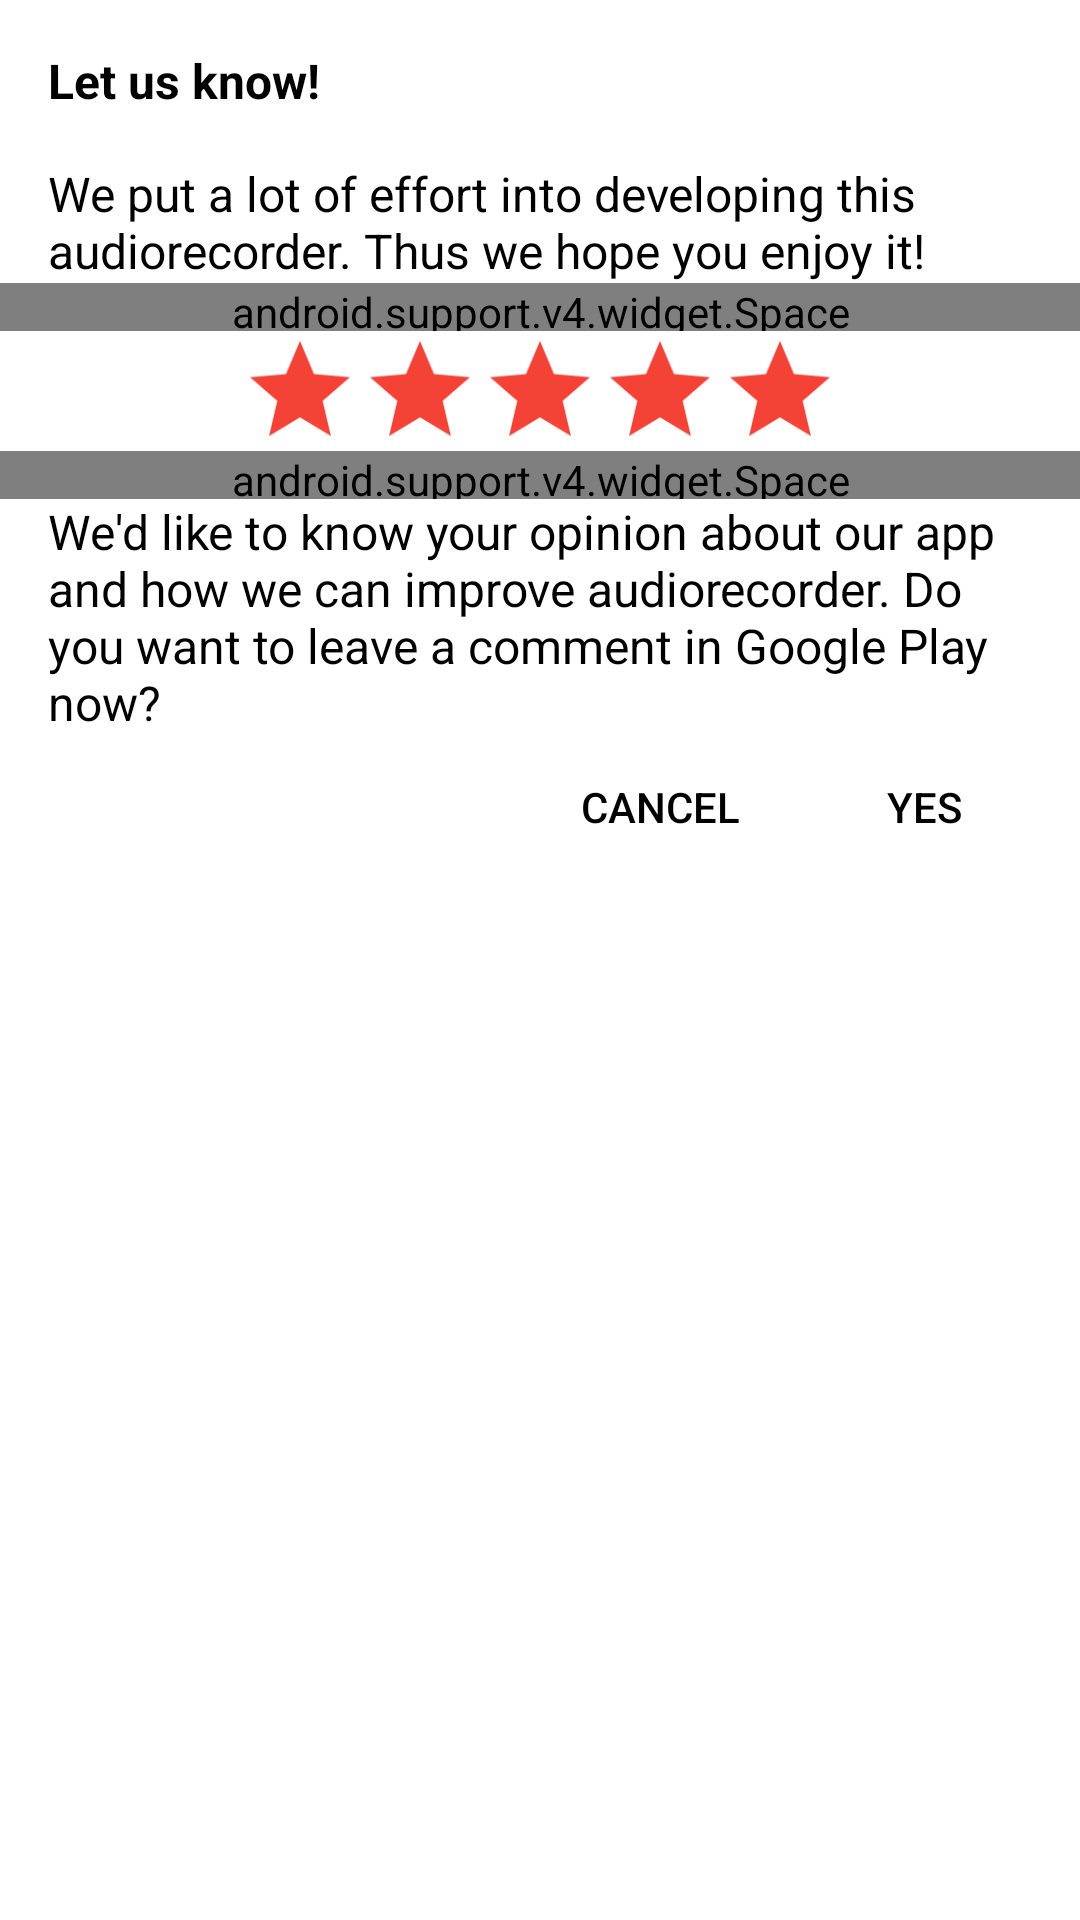

Write the Android layout XML for this screen, with the resource values it uses.
<!-- AndroidManifest.xml: application theme AppTheme -->
<!-- res/layout/dialog_rate.xml -->
<?xml version="1.0" encoding="utf-8"?>
<FrameLayout xmlns:android="http://schemas.android.com/apk/res/android"
    android:layout_width="match_parent"
    android:layout_height="wrap_content"
    android:background="@color/white">

    <LinearLayout
        android:layout_width="match_parent"
        android:layout_height="wrap_content"
        android:orientation="vertical">

        <TextView
            android:layout_width="match_parent"
            android:layout_height="wrap_content"
            android:padding="@dimen/padding_normal"
            android:text="@string/dialog_rate_title"
            android:textColor="@color/black"
            android:textSize="@dimen/textsize_normal"
            android:textStyle="bold" />

        <TextView
            android:layout_width="match_parent"
            android:layout_height="wrap_content"
            android:paddingLeft="@dimen/padding_normal"
            android:paddingRight="@dimen/padding_normal"
            android:text="@string/dialog_rate_text_top"
            android:textColor="@color/black"
            android:textSize="@dimen/textsize_normal" />

        <android.support.v4.widget.Space
            android:layout_width="match_parent"
            android:layout_height="@dimen/padding_normal" />

        <LinearLayout
            android:layout_width="wrap_content"
            android:layout_height="wrap_content"
            android:layout_gravity="center_horizontal"
            android:orientation="horizontal">

            <ImageView
                android:layout_width="@dimen/icon_listitem"
                android:layout_height="@dimen/icon_listitem"
                android:scaleType="fitXY"
                android:src="@drawable/star_red" />

            <ImageView
                android:layout_width="@dimen/icon_listitem"
                android:layout_height="@dimen/icon_listitem"
                android:scaleType="fitXY"
                android:src="@drawable/star_red" />

            <ImageView
                android:layout_width="@dimen/icon_listitem"
                android:layout_height="@dimen/icon_listitem"
                android:scaleType="fitXY"
                android:src="@drawable/star_red" />

            <ImageView
                android:layout_width="@dimen/icon_listitem"
                android:layout_height="@dimen/icon_listitem"
                android:scaleType="fitXY"
                android:src="@drawable/star_red" />

            <ImageView
                android:layout_width="@dimen/icon_listitem"
                android:layout_height="@dimen/icon_listitem"
                android:scaleType="fitXY"
                android:src="@drawable/star_red" />

        </LinearLayout>

        <android.support.v4.widget.Space
            android:layout_width="match_parent"
            android:layout_height="@dimen/padding_normal" />

        <TextView
            android:layout_width="match_parent"
            android:layout_height="wrap_content"
            android:paddingLeft="@dimen/padding_normal"
            android:paddingRight="@dimen/padding_normal"
            android:text="@string/dialog_rate_text_bottom"
            android:textColor="@color/black"
            android:textSize="@dimen/textsize_normal" />

        <LinearLayout
            android:layout_width="wrap_content"
            android:layout_height="wrap_content"
            android:layout_gravity="right"
            android:orientation="horizontal"
            android:paddingBottom="@dimen/padding_small"
            android:paddingLeft="@dimen/padding_small"
            android:paddingRight="@dimen/padding_small">

            <Button
                android:id="@+id/buttonCancel"
                style="?android:attr/borderlessButtonStyle"
                android:layout_width="wrap_content"
                android:layout_height="wrap_content"
                android:maxLines="1"
                android:text="@string/button_cancel"
                android:textColor="@color/black"
                android:textSize="@dimen/textsize_dialog_button" />

            <Button
                android:id="@+id/buttonConfirm"
                style="?android:attr/borderlessButtonStyle"
                android:layout_width="wrap_content"
                android:layout_height="wrap_content"
                android:maxLines="1"
                android:text="@string/yes"
                android:textColor="@color/black"
                android:textSize="@dimen/textsize_dialog_button" />

        </LinearLayout>

    </LinearLayout>

</FrameLayout>
<!-- resources referenced by this layout -->
<resources>
  <color name="black">#000000</color>
  <color name="white">#FFFFFF</color>
  <dimen name="icon_listitem">40dp</dimen>
  <dimen name="padding_normal">16dp</dimen>
  <dimen name="padding_small">8dp</dimen>
  <dimen name="textsize_dialog_button">14dp</dimen>
  <dimen name="textsize_normal">16dp</dimen>
  <!-- drawable star_red: png bitmap (drawable, 3068 bytes) -->
  <string name="button_cancel">cancel</string>
  <string name="dialog_rate_text_bottom">We\'d like to know your opinion about our app and how we can improve audiorecorder. Do you want to leave a comment in Google Play now?</string>
  <string name="dialog_rate_text_top">We put a lot of effort into developing this audiorecorder. Thus we hope you enjoy it!</string>
  <string name="dialog_rate_title">Let us know!</string>
  <string name="yes">yes</string>
  <style name="AppTheme" parent="Theme.AppCompat.Light.NoActionBar">
          
          <item name="colorPrimary">@color/red</item>
          <item name="colorPrimaryDark">@color/darkred</item>
          <item name="colorControlNormal">@color/white</item>
      </style>
  <color name="red">#F44336</color>
  <color name="darkred">#D32F2F</color>
</resources>
